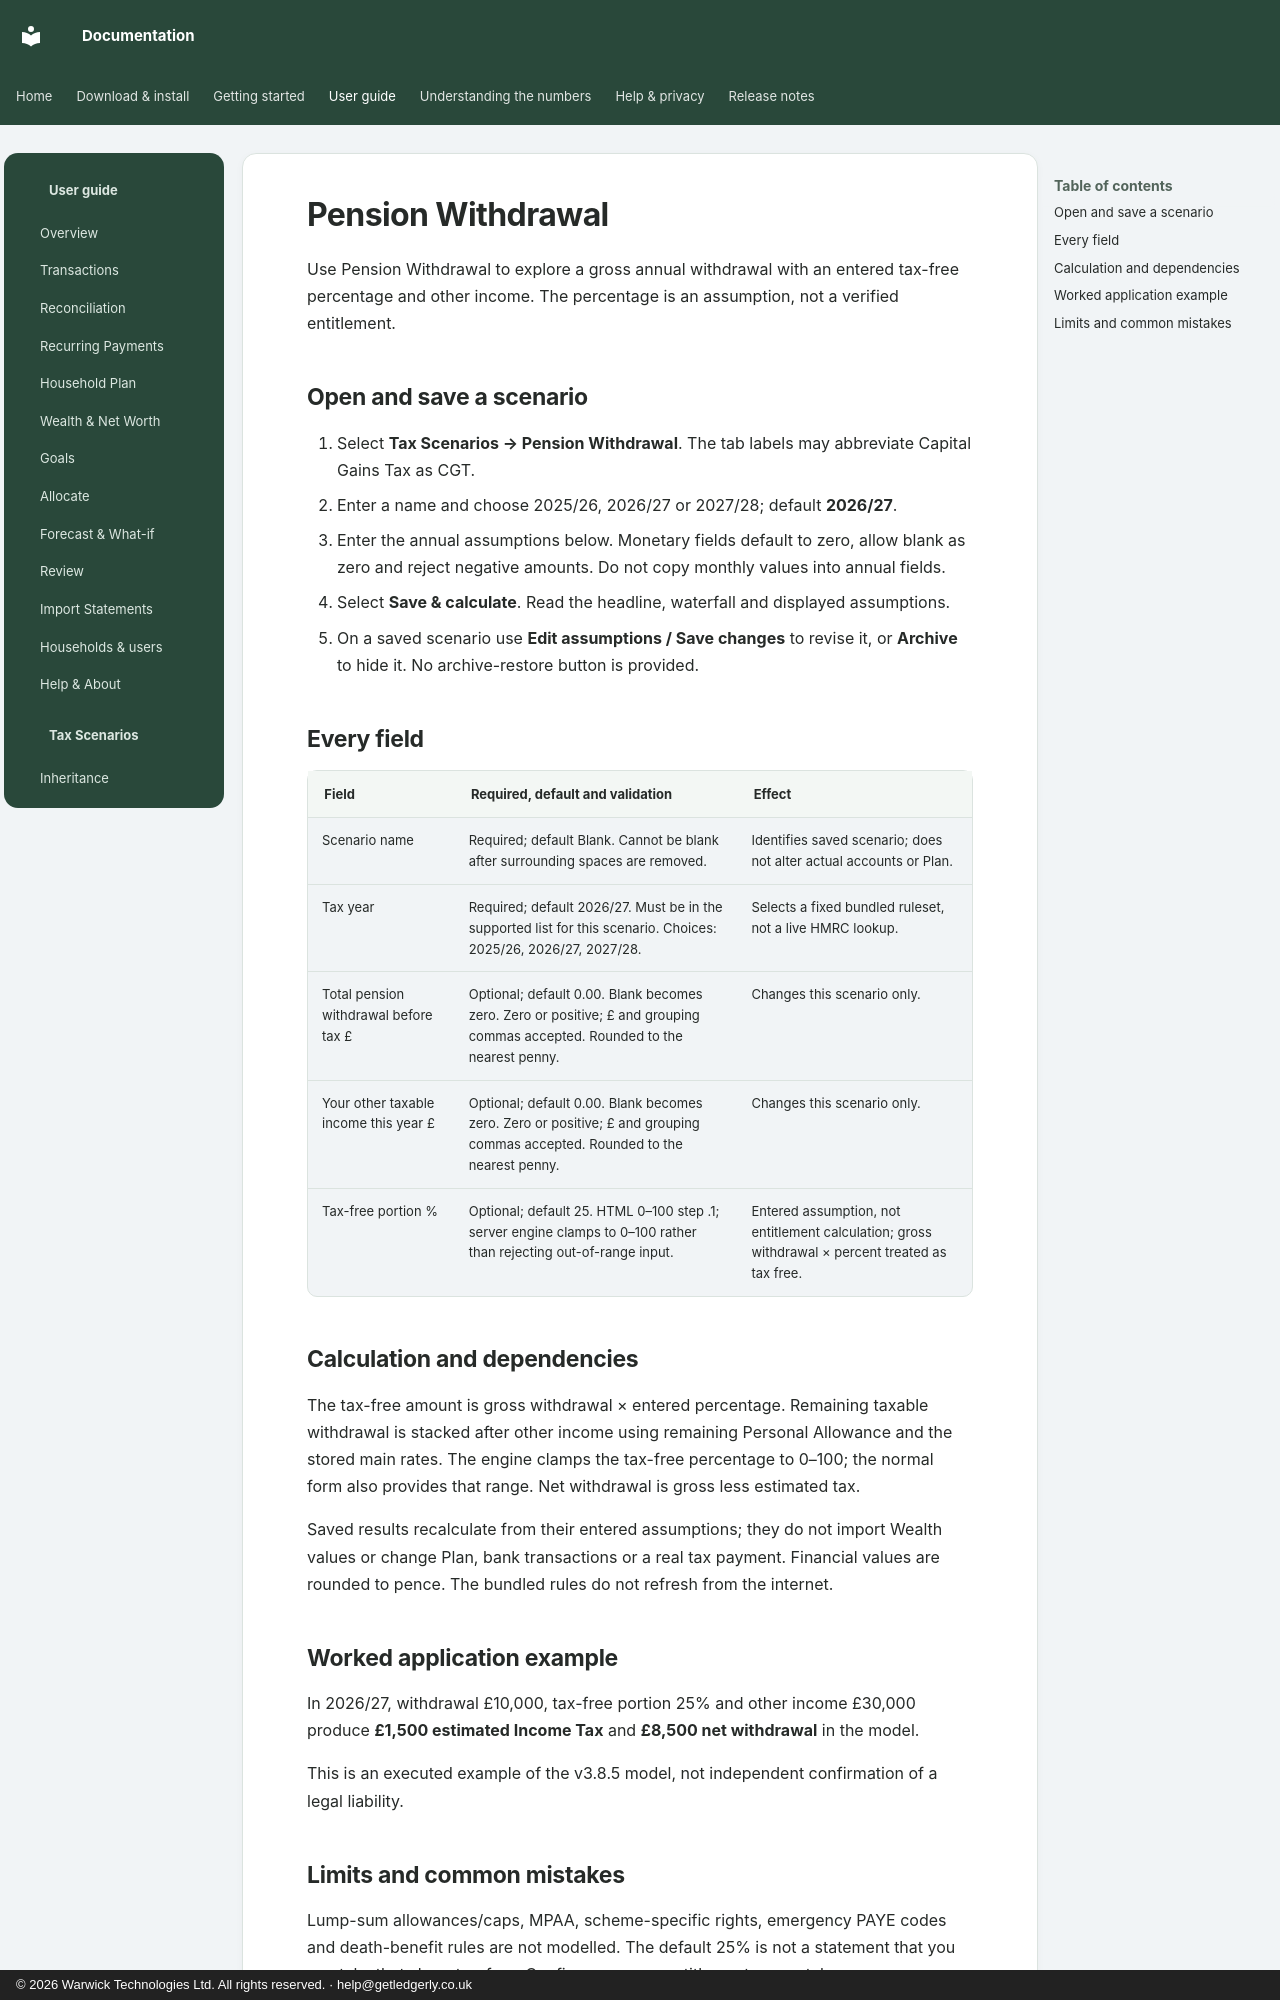

repository: wt-kiran/ledgerly-docs · page: tax/pension/index.html · generator: mkdocs · copyright: © 2026 Warwick Technologies Ltd. All rights reserved. · help@getledgerly.co.uk

# Pension Withdrawal

Use Pension Withdrawal to explore a gross annual withdrawal with an entered tax-free percentage and other income. The percentage is an assumption, not a verified entitlement.

## Open and save a scenario

1. Select **Tax Scenarios → Pension Withdrawal**. The tab labels may abbreviate Capital Gains Tax as CGT.
2. Enter a name and choose 2025/26, 2026/27 or 2027/28; default **2026/27**.
3. Enter the annual assumptions below. Monetary fields default to zero, allow blank as zero and reject negative amounts. Do not copy monthly values into annual fields.
4. Select **Save & calculate**. Read the headline, waterfall and displayed assumptions.
5. On a saved scenario use **Edit assumptions / Save changes** to revise it, or **Archive** to hide it. No archive-restore button is provided.

## Every field

| Field | Required, default and validation | Effect |
|---|---|---|
| Scenario name | Required; default Blank. Cannot be blank after surrounding spaces are removed. | Identifies saved scenario; does not alter actual accounts or Plan. |
| Tax year | Required; default 2026/27. Must be in the supported list for this scenario. Choices: 2025/26, 2026/27, 2027/28. | Selects a fixed bundled ruleset, not a live HMRC lookup. |
| Total pension withdrawal before tax £ | Optional; default 0.00. Blank becomes zero. Zero or positive; £ and grouping commas accepted. Rounded to the nearest penny. | Changes this scenario only. |
| Your other taxable income this year £ | Optional; default 0.00. Blank becomes zero. Zero or positive; £ and grouping commas accepted. Rounded to the nearest penny. | Changes this scenario only. |
| Tax-free portion % | Optional; default 25. HTML 0–100 step .1; server engine clamps to 0–100 rather than rejecting out-of-range input. | Entered assumption, not entitlement calculation; gross withdrawal × percent treated as tax free. |

## Calculation and dependencies

The tax-free amount is gross withdrawal × entered percentage. Remaining taxable withdrawal is stacked after other income using remaining Personal Allowance and the stored main rates. The engine clamps the tax-free percentage to 0–100; the normal form also provides that range. Net withdrawal is gross less estimated tax.

Saved results recalculate from their entered assumptions; they do not import Wealth values or change Plan, bank transactions or a real tax payment. Financial values are rounded to pence. The bundled rules do not refresh from the internet.

## Worked application example

In 2026/27, withdrawal £10,000, tax-free portion 25% and other income £30,000 produce **£1,500 estimated Income Tax** and **£8,500 net withdrawal** in the model.

This is an executed example of the v3.8.5 model, not independent confirmation of a legal liability.
